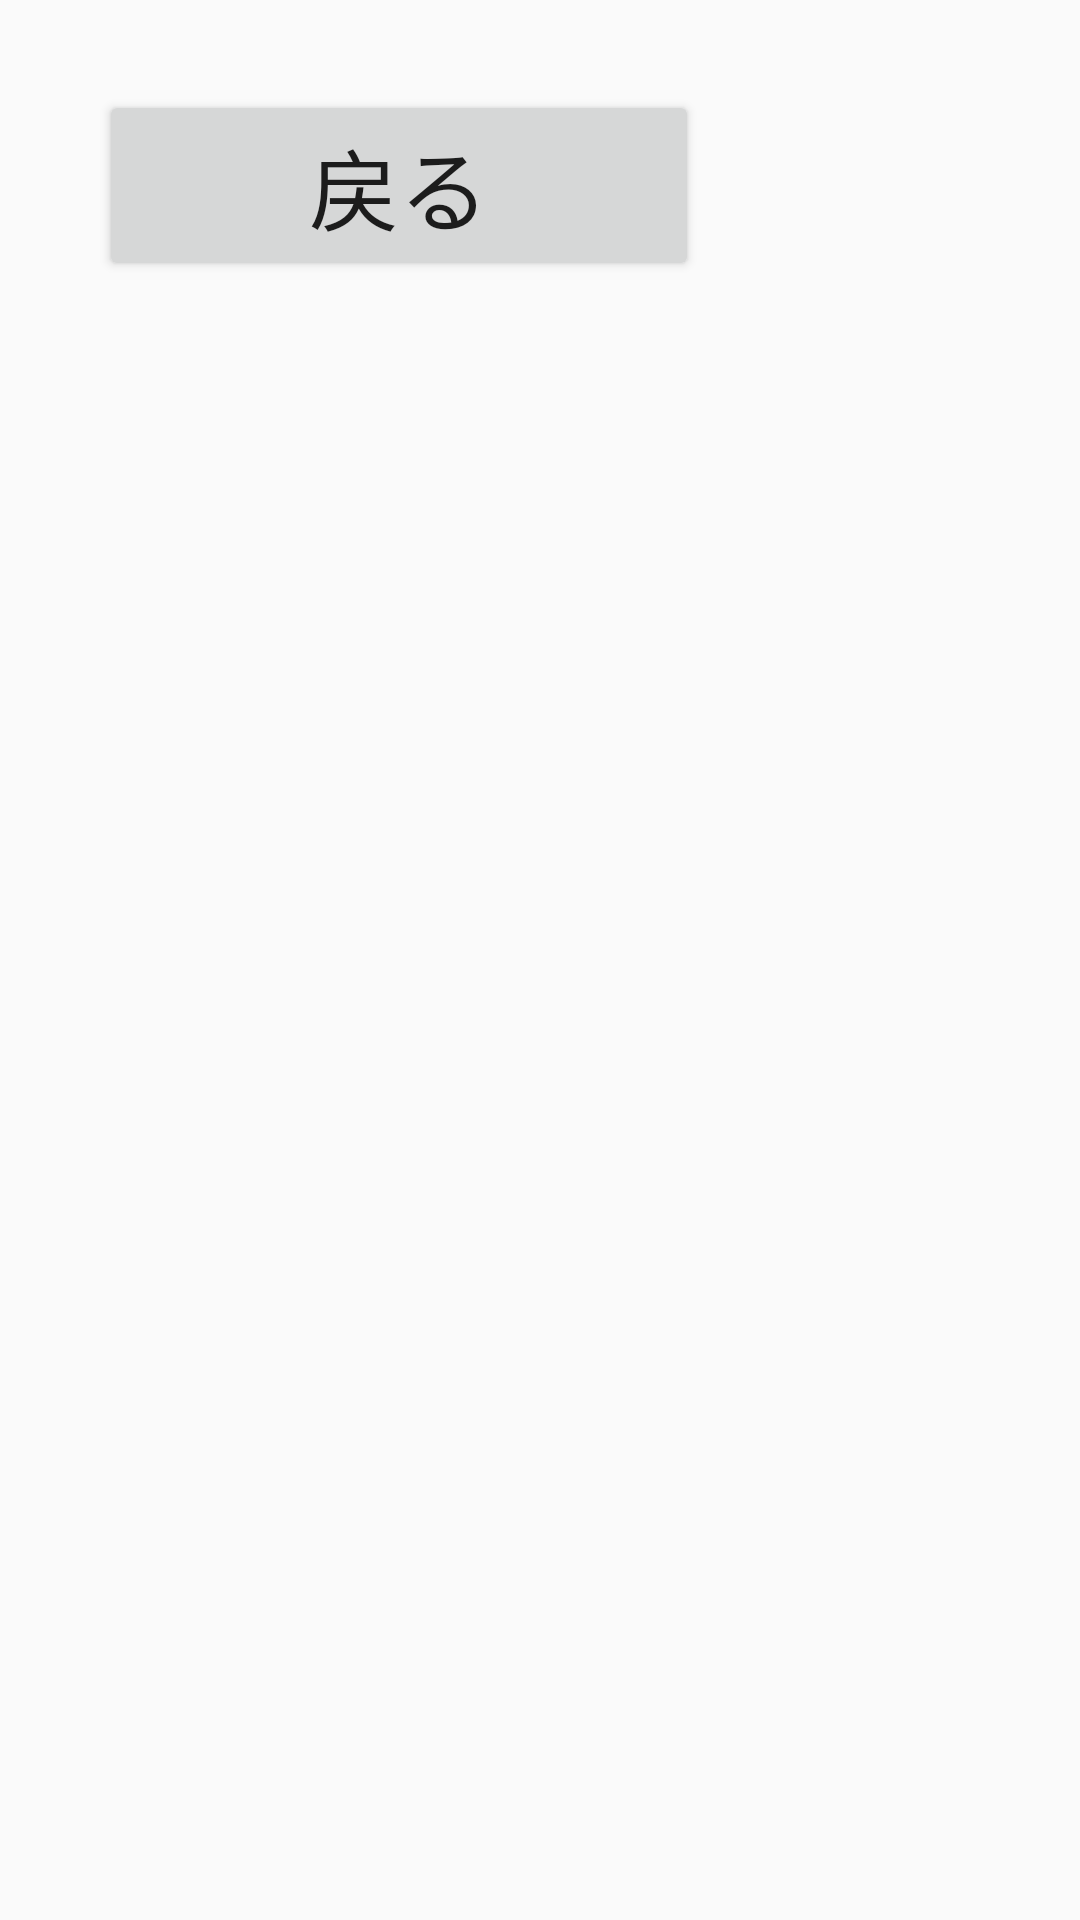

The Android layout XML behind this screen, and the referenced resources:
<!-- AndroidManifest.xml: application theme AppTheme -->
<!-- res/layout/activity_serverdata.xml -->
<?xml version="1.0" encoding="utf-8"?>
<RelativeLayout xmlns:android="http://schemas.android.com/apk/res/android"
    android:layout_width="match_parent" android:layout_height="match_parent">

    <Button
        android:onClick="onReturn"
        android:layout_width="200dp"
        android:textSize="30dp"
        android:layout_height="wrap_content"
        android:layout_marginLeft="33dp"
        android:layout_marginStart="33dp"
        android:layout_marginTop="30dp"
        android:text="@string/R"
        android:id="@+id/button2"
        android:layout_alignParentTop="true"
        android:layout_alignParentLeft="true"
        android:layout_alignParentStart="true" />

    
        
        
        
        
        
        
        
        
        

    <ListView
        android:id="@+id/List1"
        android:layout_width="match_parent"
        android:layout_height="700dp"
        android:layout_alignParentStart="true"
        android:layout_marginTop="96dp" />

    
        
        
        
        
        





</RelativeLayout>
<!-- resources referenced by this layout -->
<resources>
  <string name="R">戻る</string>
  <string name="V">記録の表示</string>
  <style name="AppTheme" parent="AppBaseTheme">
          <item name="colorPrimary">@color/apptheme_color_primary</item>
          <item name="colorPrimaryDark">@color/apptheme_color_primary_dark</item>
          <item name="colorAccent">@color/apptheme_color_primary</item>
          <item name="colorControlNormal">@color/apptheme_color_primary</item>
          <item name="colorControlHighlight">@color/apptheme_color_primary</item>
          <item name="colorControlActivated">@color/apptheme_color_primary</item>
          <item name="android:alertDialogTheme">@style/AlertDialogTheme</item>
      </style>
  <style name="AppBaseTheme" parent="Theme.AppCompat.Light.NoActionBar">
  
      </style>
  <color name="apptheme_color_primary">#FF2196F3</color>
  <color name="apptheme_color_primary_dark">#FF1976D2</color>
  <style name="AlertDialogTheme" parent="Theme.AppCompat.Light.Dialog">
          <item name="colorAccent">@color/apptheme_color_primary</item>
          <item name="android:windowBackground">@android:color/transparent</item>
      </style>
</resources>
